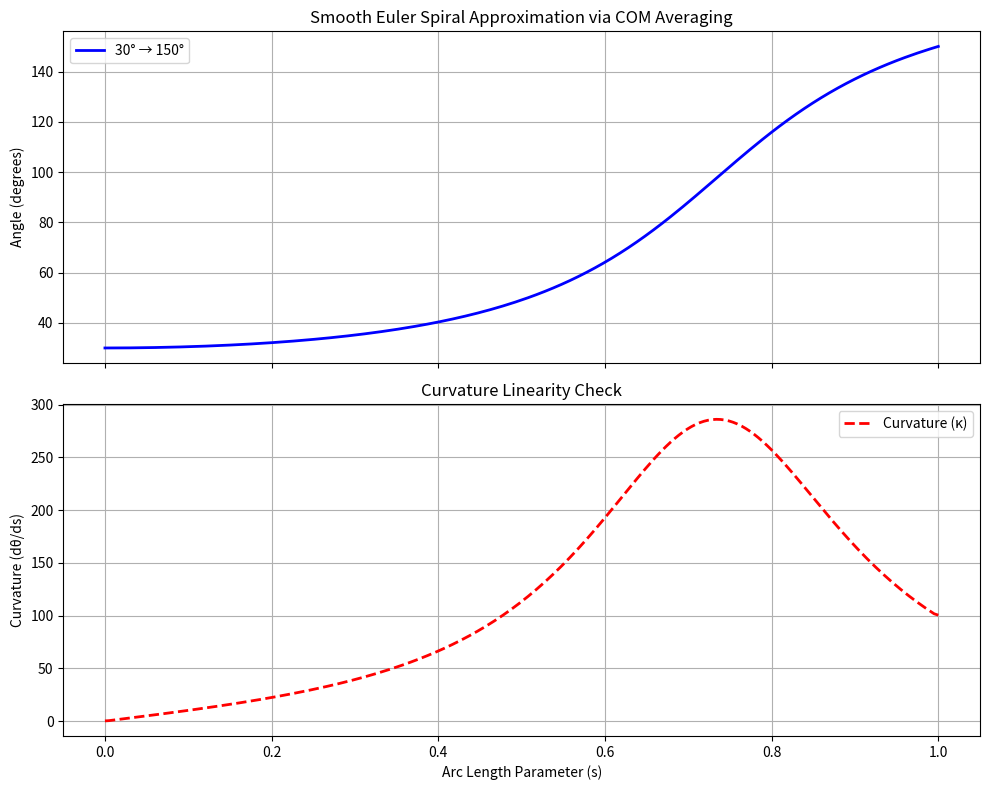

Generate this figure with matplotlib:
import numpy as np
import matplotlib.pyplot as plt

def angle_to_vector(theta_deg):
    """Convert degrees to a unit vector."""
    theta_rad = np.radians(theta_deg)
    return np.array([np.cos(theta_rad), np.sin(theta_rad)])

def vector_to_angle(v):
    """Convert a unit vector to degrees (0-360)."""
    return np.degrees(np.arctan2(v[1], v[0])) % 360

def smooth_transition(theta_start, theta_end, num_points=100):
    """Generate smooth angles using quadratic COM averaging."""
    s = np.linspace(0, 1, num_points)
    v_start = angle_to_vector(theta_start)
    v_end = angle_to_vector(theta_end)
    
    # Quadratic COM interpolation: (1 - s²) * start + s² * end
    v_interp = np.array([(1 - si**2) * v_start + si**2 * v_end for si in s])
    v_norm = v_interp / np.linalg.norm(v_interp, axis=1)[:, np.newaxis]
    
    angles = np.array([vector_to_angle(v) for v in v_norm])
    return s, angles

def compute_curvature(angles, s):
    """Numerically compute curvature κ = dθ/ds."""
    dtheta = np.gradient(angles, s)
    return dtheta

# Example: Smooth transition from 30° to 150°
theta_start = 30
theta_end = 150
s, angles = smooth_transition(theta_start, theta_end, num_points=200)
curvature = compute_curvature(angles, s)

# Plotting
fig, (ax1, ax2) = plt.subplots(2, 1, figsize=(10, 8), sharex=True)

# Angle Transition Plot
ax1.plot(s, angles, 'b-', linewidth=2, label=f"{theta_start}° → {theta_end}°")
ax1.set_ylabel("Angle (degrees)")
ax1.set_title("Smooth Euler Spiral Approximation via COM Averaging")
ax1.grid(True)
ax1.legend()

# Curvature Plot (Validation)
ax2.plot(s, curvature, 'r--', linewidth=2, label="Curvature (κ)")
ax2.set_xlabel("Arc Length Parameter (s)")
ax2.set_ylabel("Curvature (dθ/ds)")
ax2.set_title("Curvature Linearity Check")
ax2.grid(True)
ax2.legend()

plt.tight_layout()
plt.show()